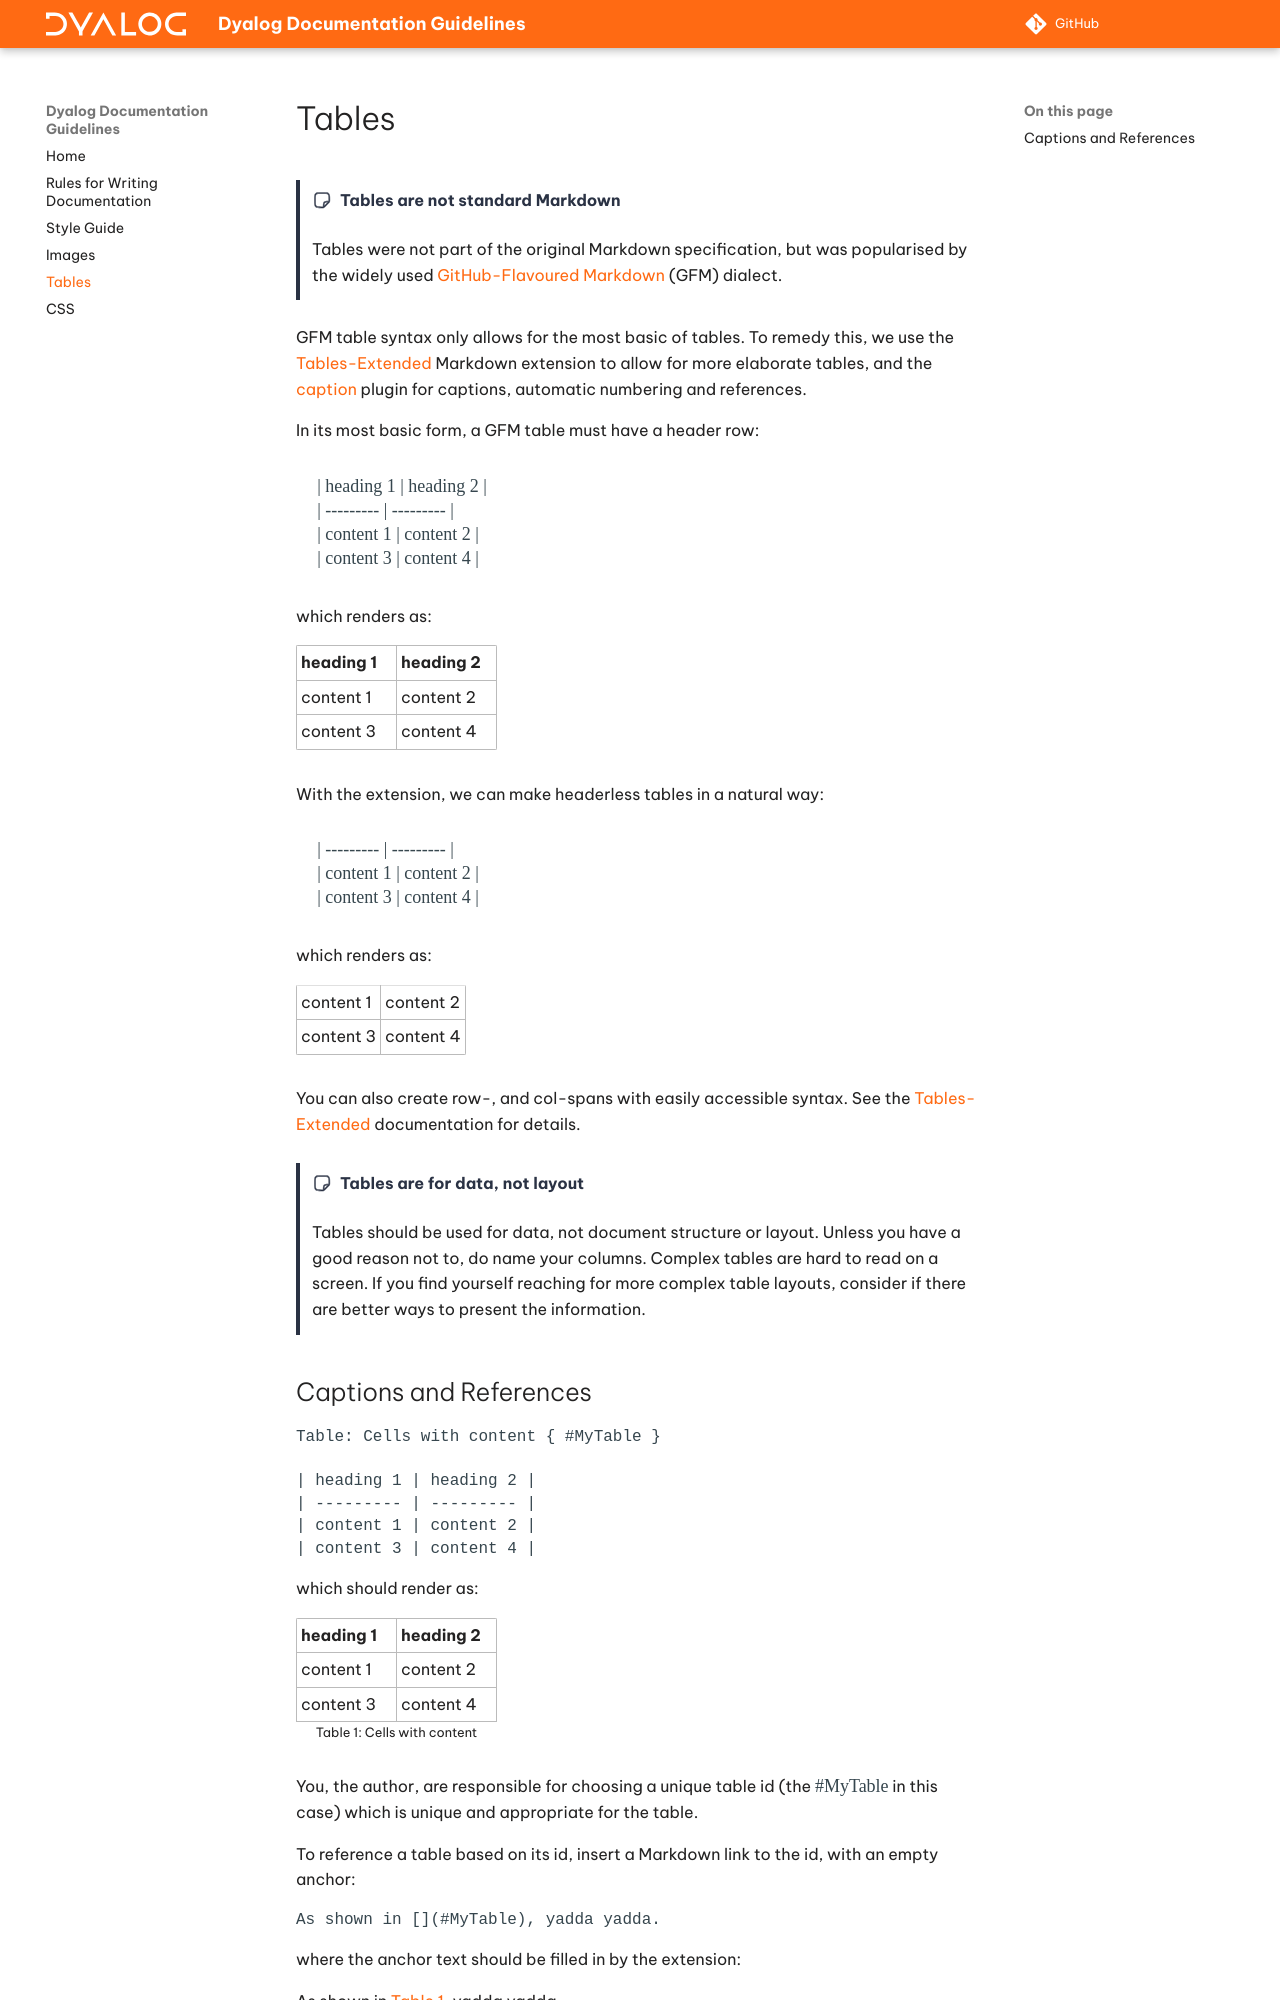

repository: Dyalog/documentation-guidelines · page: 20.0/tables/index.html · generator: mkdocs

# Tables

!!! note "Tables are not standard Markdown"
    Tables were not part of the original Markdown specification, but was popularised by the widely used [GitHub-Flavoured Markdown](https://github.github.com/gfm/) (GFM) dialect. 
    
GFM table syntax only allows for the most basic of tables. To remedy this, we use the [Tables-Extended](https://github.com/fumbles/tables_extended) Markdown extension to allow for more elaborate tables, and the [caption](https://github.com/tobiasah/mkdocs-caption#readme) plugin for captions, automatic numbering and references.

In its most basic form, a GFM table must have a header row:

```other
| heading 1 | heading 2 | 
| --------- | --------- | 
| content 1 | content 2 |
| content 3 | content 4 | 
```

which renders as:

| heading 1 | heading 2 | 
| --------- | --------- | 
| content 1 | content 2 |
| content 3 | content 4 | 

With the extension, we can make headerless tables in a natural way:

```other
| --------- | --------- | 
| content 1 | content 2 |
| content 3 | content 4 | 
```

which renders as:

| --------- | --------- | 
| content 1 | content 2 |
| content 3 | content 4 | 

You can also create row-, and col-spans with easily accessible syntax. See the [Tables-Extended](https://github.com/fumbles/tables_extended) documentation for details. 

!!! note "Tables are for data, not layout"
    Tables should be used for data, not document structure or layout. Unless you have a good reason not to, do name your columns. Complex tables are hard to read on a screen. If you find yourself reaching for more complex table layouts, consider if there are better ways to present the information.
